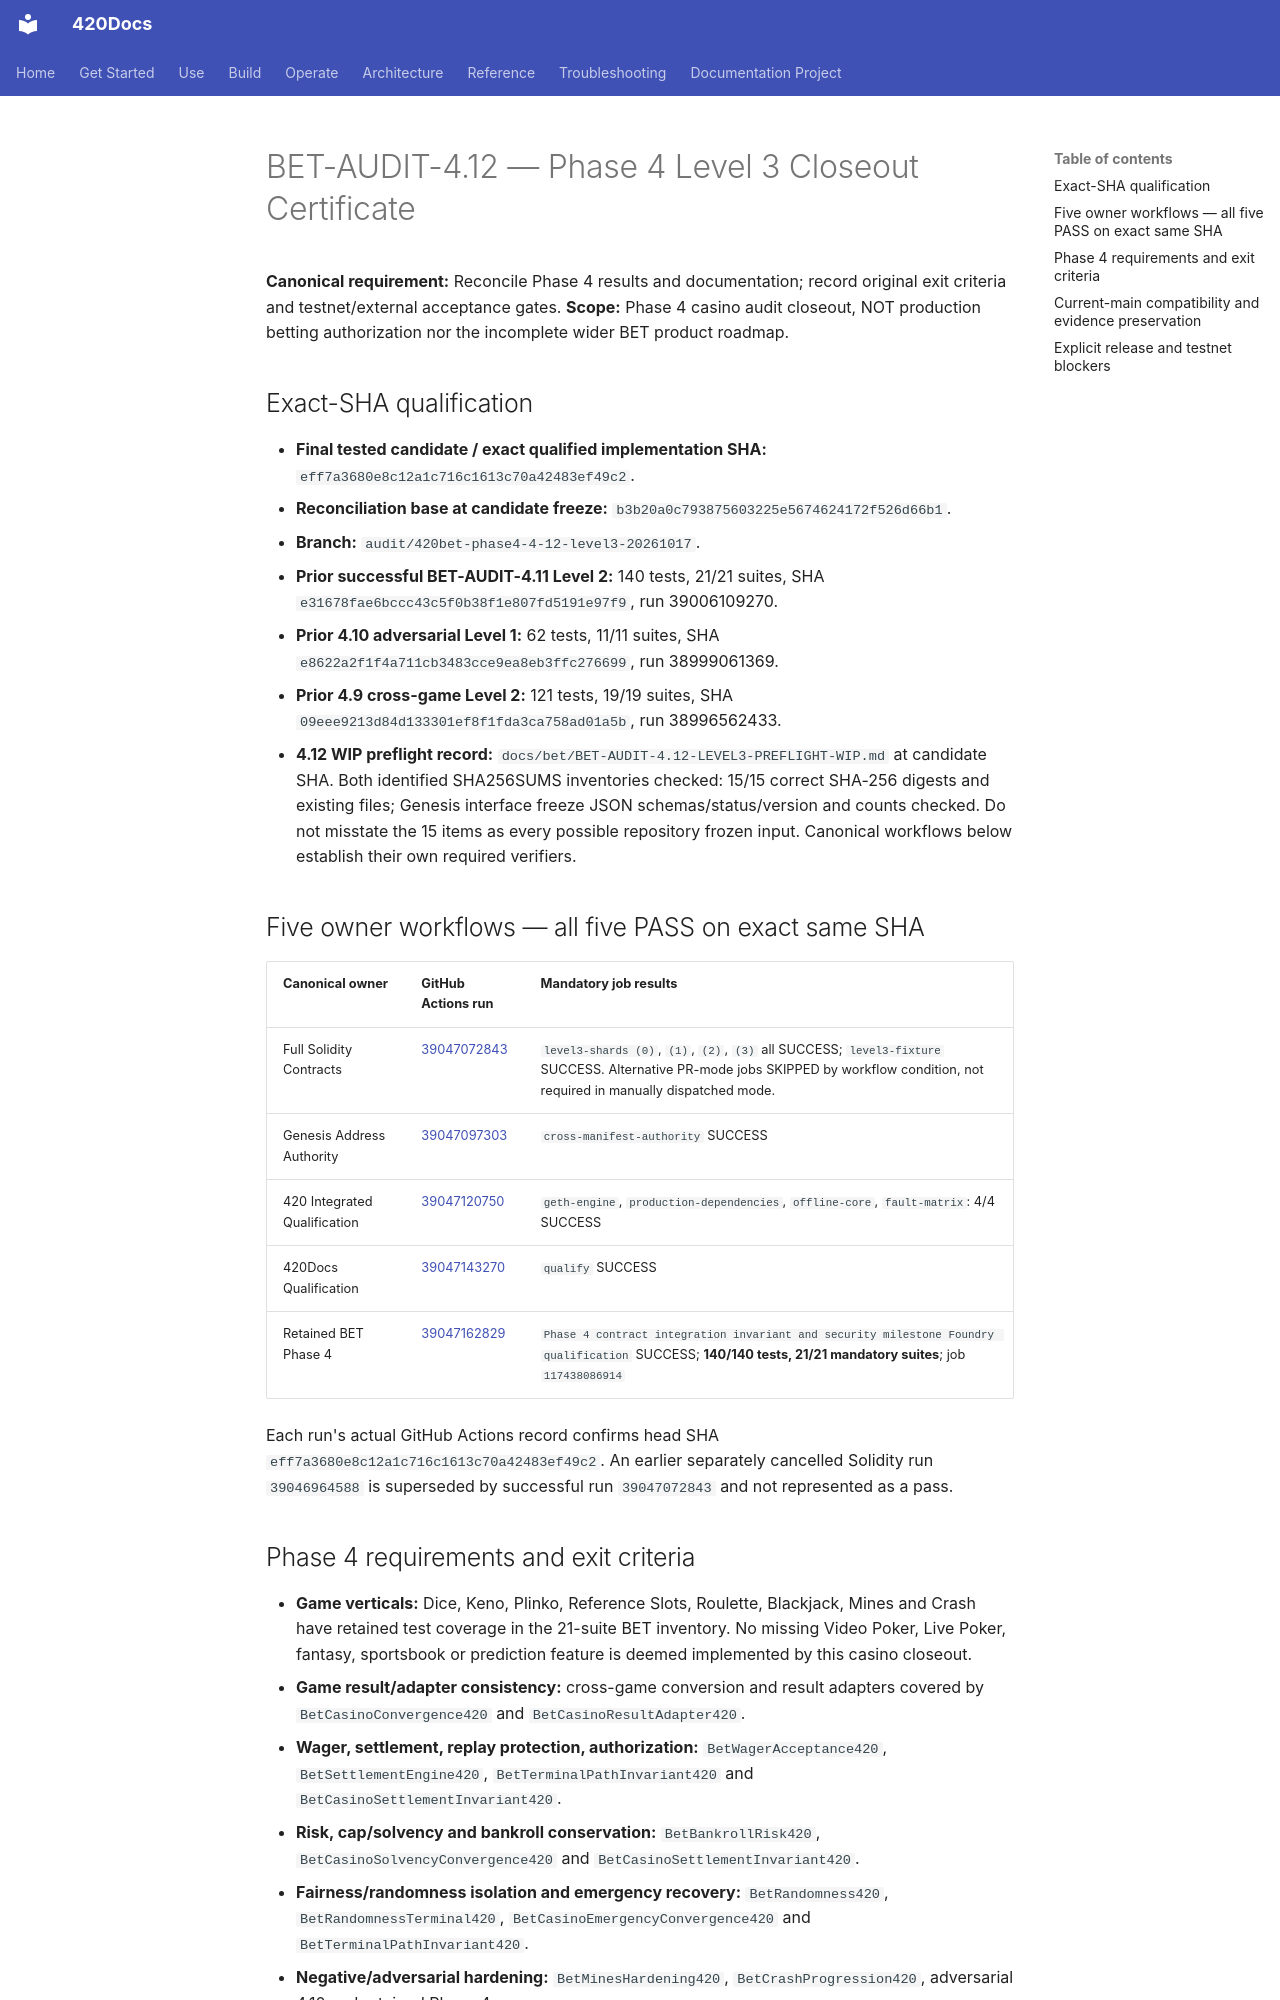

repository: abvhiael/420-integrated-v0.1 · page: bet/BET-AUDIT-4.12-LEVEL3-CERTIFICATE/index.html · generator: mkdocs

# BET-AUDIT-4.12 — Phase 4 Level 3 Closeout Certificate

**Canonical requirement:** Reconcile Phase 4 results and documentation; record original exit criteria and testnet/external acceptance gates. **Scope:** Phase 4 casino audit closeout, NOT production betting authorization nor the incomplete wider BET product roadmap.

## Exact-SHA qualification

- **Final tested candidate / exact qualified implementation SHA:** `eff7a3680e8c12a1c716c1613c70a42483ef49c2`.
- **Reconciliation base at candidate freeze:** `b3b20a0c793875603225e5674624172f526d66b1`.
- **Branch:** `audit/420bet-phase4-4-12-level3-20261017`.
- **Prior successful BET-AUDIT-4.11 Level 2:** 140 tests, 21/21 suites, SHA `e31678fae6bccc43c5f0b38f1e807fd5191e97f9`, run 39006109270.
- **Prior 4.10 adversarial Level 1:** 62 tests, 11/11 suites, SHA `e8622a2f1f4a711cb3483cce9ea8eb3ffc276699`, run 38999061369.
- **Prior 4.9 cross-game Level 2:** 121 tests, 19/19 suites, SHA `09eee9213d84d133301ef8f1fda3ca758ad01a5b`, run 38996562433.
- **4.12 WIP preflight record:** `docs/bet/BET-AUDIT-4.12-LEVEL3-PREFLIGHT-WIP.md` at candidate SHA. Both identified SHA256SUMS inventories checked: 15/15 correct SHA-256 digests and existing files; Genesis interface freeze JSON schemas/status/version and counts checked. Do not misstate the 15 items as every possible repository frozen input. Canonical workflows below establish their own required verifiers.

## Five owner workflows — all five PASS on exact same SHA

| Canonical owner | GitHub Actions run | Mandatory job results |
| --- | --- | --- |
| Full Solidity Contracts | [39047072843](https://github.com/abvhiael/420-integrated-v0.1/actions/runs/39047072843) | `level3-shards (0)`, `(1)`, `(2)`, `(3)` all SUCCESS; `level3-fixture` SUCCESS. Alternative PR-mode jobs SKIPPED by workflow condition, not required in manually dispatched mode. |
| Genesis Address Authority | [39047097303](https://github.com/abvhiael/420-integrated-v0.1/actions/runs/39047097303) | `cross-manifest-authority` SUCCESS |
| 420 Integrated Qualification | [39047120750](https://github.com/abvhiael/420-integrated-v0.1/actions/runs/39047120750) | `geth-engine`, `production-dependencies`, `offline-core`, `fault-matrix`: 4/4 SUCCESS |
| 420Docs Qualification | [39047143270](https://github.com/abvhiael/420-integrated-v0.1/actions/runs/39047143270) | `qualify` SUCCESS |
| Retained BET Phase 4 | [39047162829](https://github.com/abvhiael/420-integrated-v0.1/actions/runs/39047162829) | `Phase 4 contract integration invariant and security milestone Foundry qualification` SUCCESS; **140/140 tests, 21/21 mandatory suites**; job `117438086914` |

Each run's actual GitHub Actions record confirms head SHA `eff7a3680e8c12a1c716c1613c70a42483ef49c2`. An earlier separately cancelled Solidity run `39046964588` is superseded by successful run `39047072843` and not represented as a pass.
